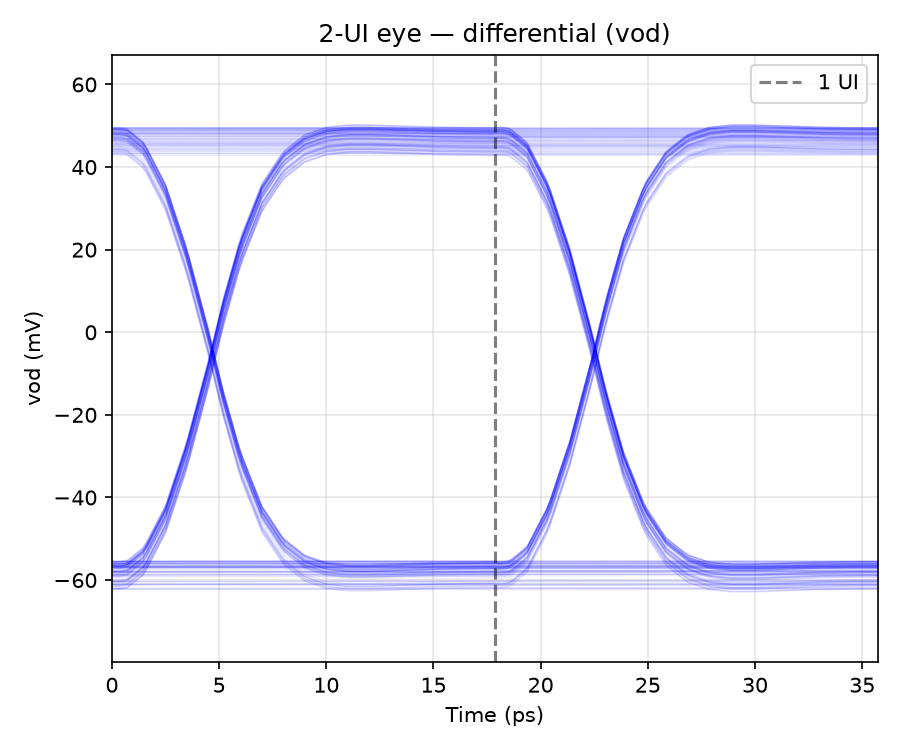

Data behind this chart, as committed beside it:
t_ui, vod_mV
0.016, -62.12
0.072, -62.12
0.128, -62.12
0.184, -62.12
0.24, -62.12
0.296, -62.12
0.352, -62.12
0.408, -62.12
0.464, -62.12
0.52, -62.12
0.576, -62.12
0.632, -62.12
0.688, -62.12
0.744, -62.12
0.8, -62.12
0.856, -62.12
0.912, -62.12
0.968, -62.12
1.024, -62.12
1.08, -62.12
1.136, -62.12
1.192, -62.12
1.248, -62.12
1.304, -62.12
1.36, -62.12
1.416, -62.12
1.472, -62.12
1.528, -62.12
1.584, -62.12
1.64, -62.12
1.696, -62.12
1.752, -62.12
1.808, -62.12
1.864, -62.12
1.92, -62.12
1.976, -62.12
1.6000000010787207e-06, -62.12
0.005602, -62.18
0.0168, -62.26
0.0392, -61.98
0.084, -58.65
0.14, -48.67
0.196, -33.06
0.252, -13.57
0.2576, -11.39
0.2688, -7.043
0.2912, 1.407
0.336, 16.07
0.392, 29.21
0.448, 37.06
0.504, 41.12
0.56, 42.89
0.616, 43.45
0.672, 43.47
0.728, 43.31
0.784, 43.12
0.84, 42.98
0.896, 42.88
0.952, 42.82
1, 42.79
... 10,113 more rows
